Image classification data set "dataset-augmented" (niklasxiao/DataLabTrash on GitHub). Class labels (7): biological waste, cardboard, glass, metal, paper, plastic, trash.

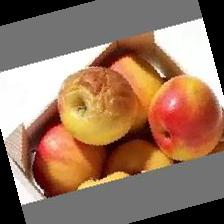
Label: biological waste

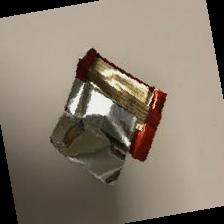
Label: trash

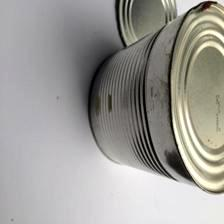
Label: metal

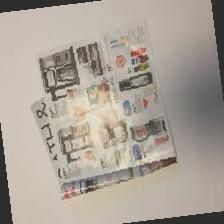
Label: paper

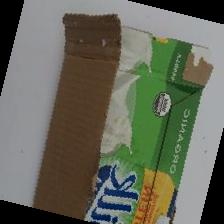
Label: cardboard

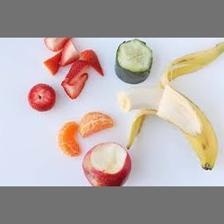
Label: biological waste
